Run: headless pygame with SDL's dummy video driver; simulated clock (each Clock.tick advances the game by its frame time, no real sleeping); random seed 0; keys injected as events and as key.get_pressed() state; no mouse input.
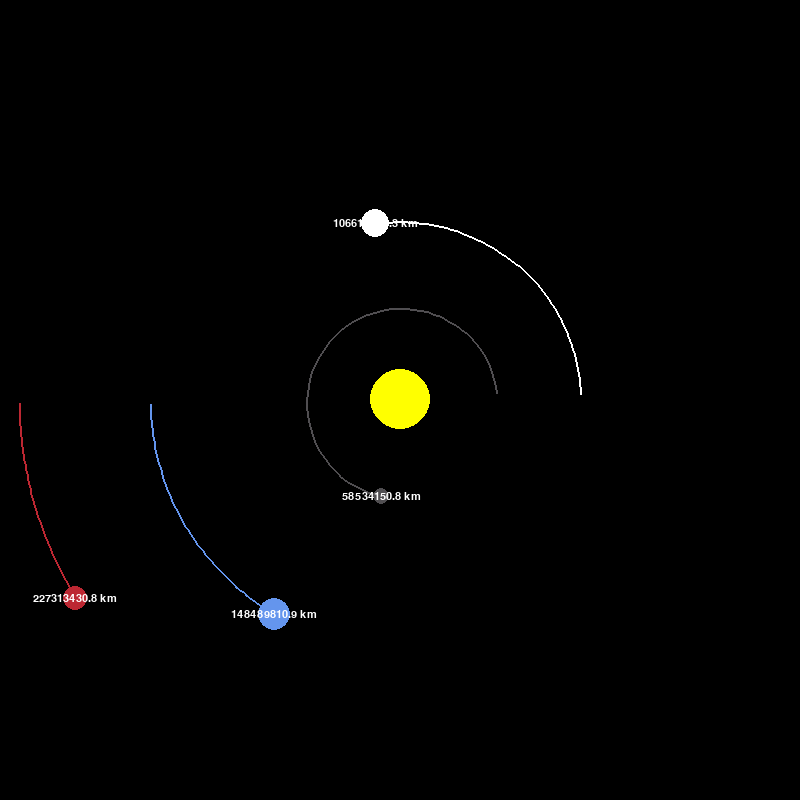
Frame 1 of 4 · flips 1–60 · no input
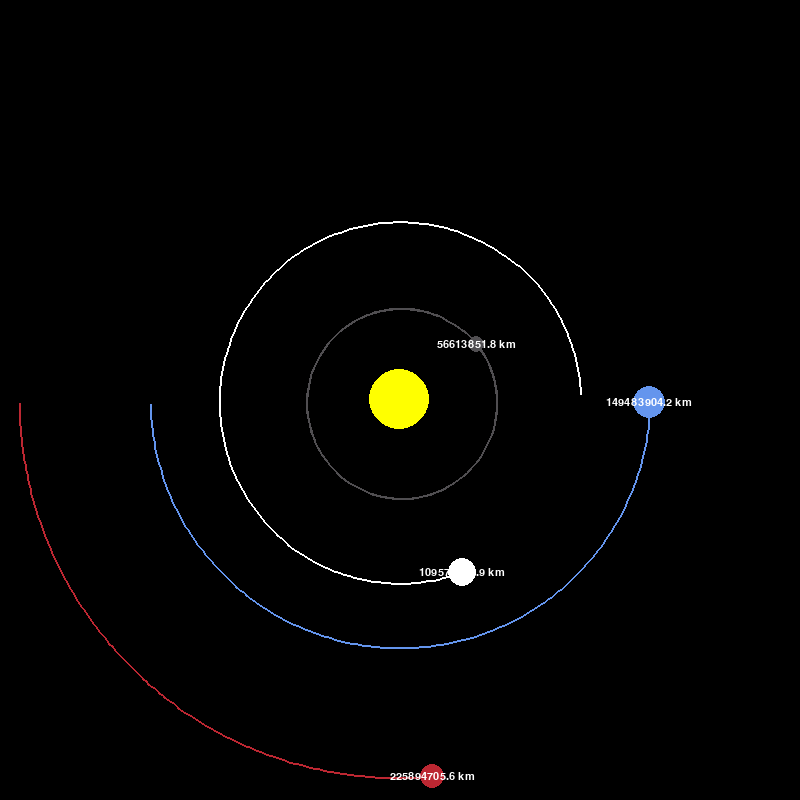
Frame 2 of 4 · flips 61–180 · tapped SPACE, RETURN · held RIGHT (→), D
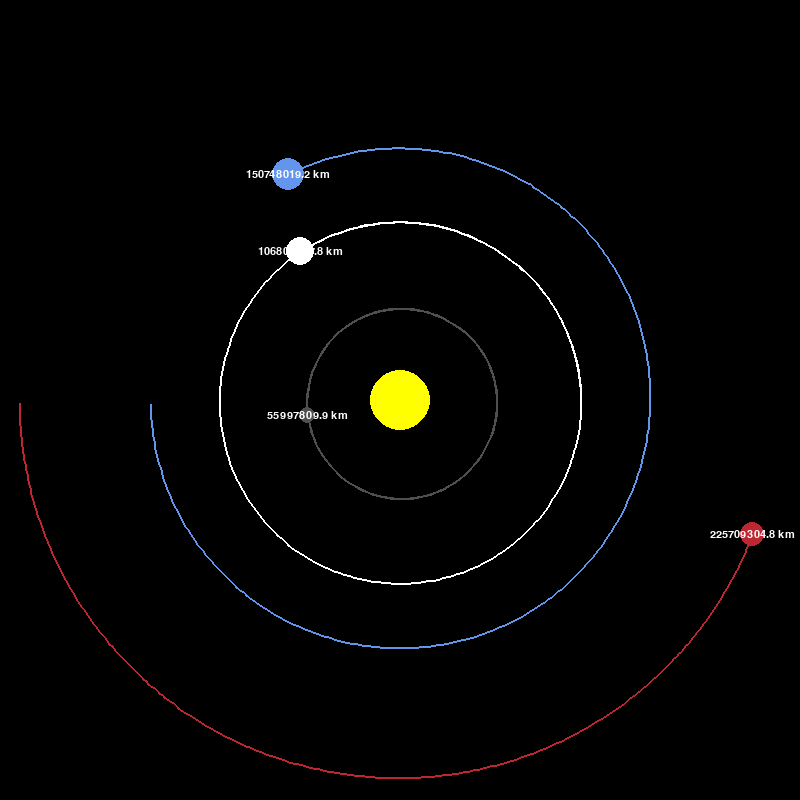
Frame 3 of 4 · flips 181–300 · held DOWN (↓), S
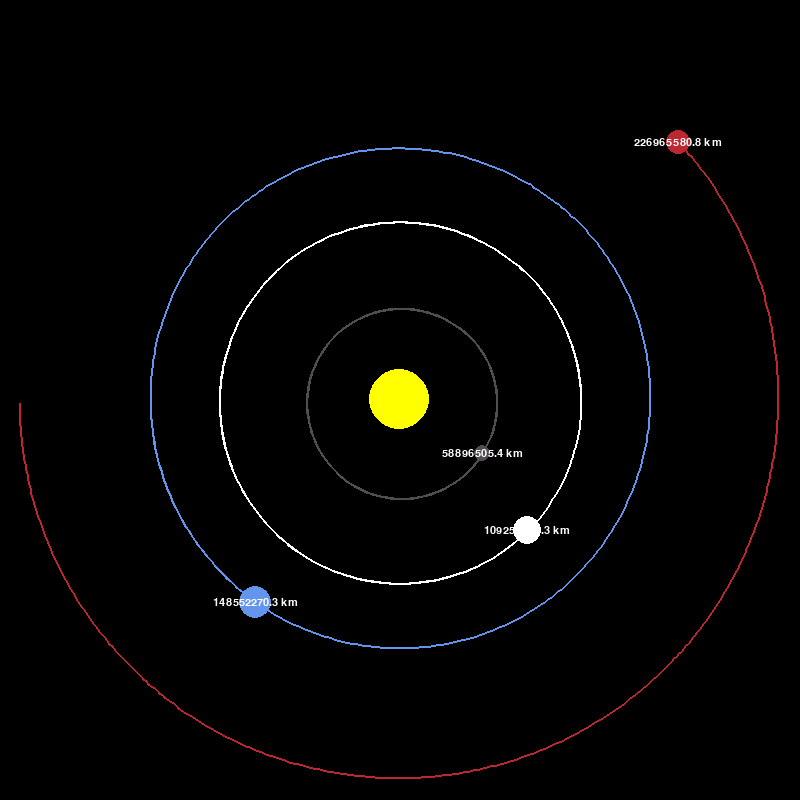
Frame 4 of 4 · flips 301–420 · held LEFT (←), A, UP (↑), W

The pygame program that drew these frames:

import pygame
import math

# Initialize pygame
pygame.init()

# Set up display
WIDTH, HEIGHT = 800, 800
WIN = pygame.display.set_mode((WIDTH, HEIGHT))
pygame.display.set_caption("Planet Simulation")

# Define colors
WHITE = (255, 255, 255)
YELLOW = (255, 255, 0)
BLUE = (100, 149, 237)
RED = (188, 39, 50)
DARK_GREY = (80, 78, 81)

# Set up font
FONT = pygame.font.SysFont("Comic Sans MS", 16)

class Planet:
    AU = 149.6e6 * 1000  # 1 Astronomical Unit (meters)
    G = 6.67428e-11  # Gravitational constant
    SCALE = 250 / AU  # Scale factor: 1 AU = 100 pixels
    TIMESTEP = 3600 * 24  # 1 day in seconds

    def __init__(self, x, y, radius, color, mass):
        self.x = x
        self.y = y
        self.radius = radius
        self.color = color
        self.mass = mass

        self.orbit = []
        self.sun = False
        self.distance_to_sun = 0

        self.x_vel = 0
        self.y_vel = 0

    def draw(self, win):
        """Draws the planet and its orbit on the screen."""
        x = int(self.x * self.SCALE + WIDTH / 2)
        y = int(self.y * self.SCALE + HEIGHT / 2)

        # Draw orbit path
        if len(self.orbit) > 2:
            updated_points = []
            for point in self.orbit:
                px, py = point
                px = int(px * self.SCALE + WIDTH / 2)
                py = int(py * self.SCALE + HEIGHT / 2)
                updated_points.append((px, py))

            pygame.draw.lines(win, self.color, False, updated_points, 2)

        # Draw planet
        pygame.draw.circle(win, self.color, (x, y), self.radius)

        # Display distance from the sun
        if not self.sun:
            distance_text = FONT.render(f"{round(self.distance_to_sun / 1000, 1)} km", True, WHITE)
            win.blit(distance_text, (x - distance_text.get_width() // 2, y - distance_text.get_height() // 2))

    def attraction(self, other):
        """Calculates gravitational force between two planets."""
        other_x, other_y = other.x, other.y
        distance_x = other_x - self.x
        distance_y = other_y - self.y
        distance = math.sqrt(distance_x ** 2 + distance_y ** 2)

        if other.sun:
            self.distance_to_sun = distance

        force = self.G * self.mass * other.mass / distance ** 2
        theta = math.atan2(distance_y, distance_x)
        force_x = math.cos(theta) * force
        force_y = math.sin(theta) * force
        return force_x, force_y

    def update_position(self, planets):
        """Updates the planet's velocity and position based on gravitational forces."""
        total_fx = total_fy = 0
        for planet in planets:
            if self == planet:
                continue

            fx, fy = self.attraction(planet)
            total_fx += fx
            total_fy += fy

        self.x_vel += total_fx / self.mass * self.TIMESTEP
        self.y_vel += total_fy / self.mass * self.TIMESTEP

        self.x += self.x_vel * self.TIMESTEP
        self.y += self.y_vel * self.TIMESTEP
        self.orbit.append((self.x, self.y))

def main():
    """Main function to run the simulation."""
    run = True
    clock = pygame.time.Clock()

    # Create planets
    sun = Planet(0, 0, 30, YELLOW, 1.98892 * 10**30)
    sun.sun = True

    earth = Planet(-1 * Planet.AU, 0, 16, BLUE, 5.9742 * 10**24)
    earth.y_vel = 29.783 * 1000

    mars = Planet(-1.524 * Planet.AU, 0, 12, RED, 6.39 * 10**23)
    mars.y_vel = 24.077 * 1000

    mercury = Planet(0.387 * Planet.AU, 0, 8, DARK_GREY, 3.30 * 10**23)
    mercury.y_vel = -47.4 * 1000

    venus = Planet(0.723 * Planet.AU, 0, 14, WHITE, 4.8685 * 10**24)
    venus.y_vel = -35.02 * 1000

    planets = [sun, earth, mars, mercury, venus]

    while run:
        clock.tick(60)  # Limit FPS to 60
        WIN.fill((0, 0, 0))  # Clear screen

        # Event handling
        for event in pygame.event.get():
            if event.type == pygame.QUIT:
                run = False

        # Update and draw planets
        for planet in planets:
            planet.update_position(planets)
            planet.draw(WIN)

        pygame.display.update()  # Refresh display

    pygame.quit()

# Run the simulation
if __name__ == "__main__":
    main()
